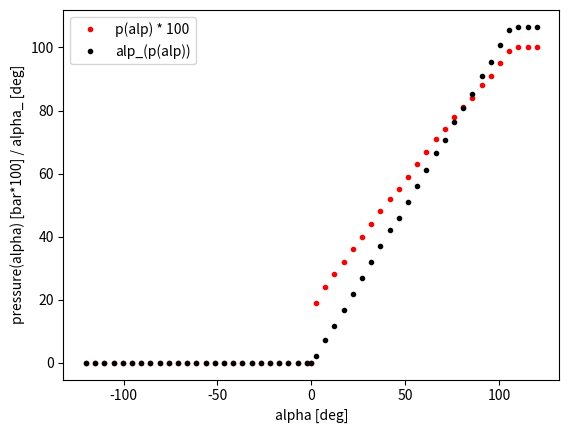
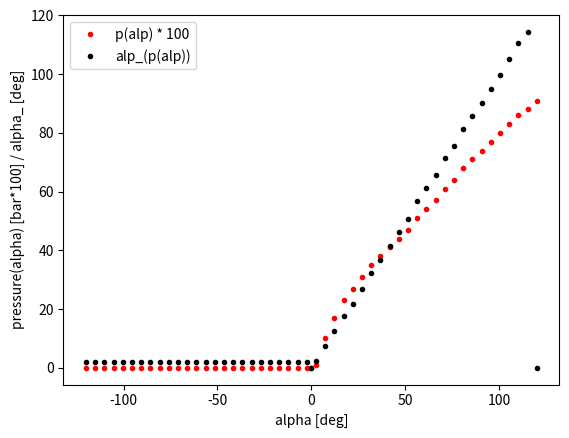
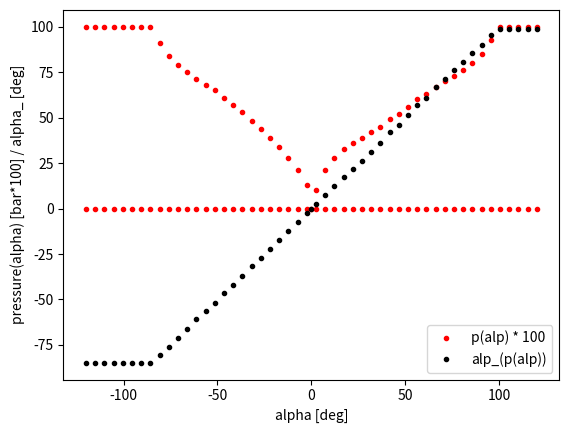
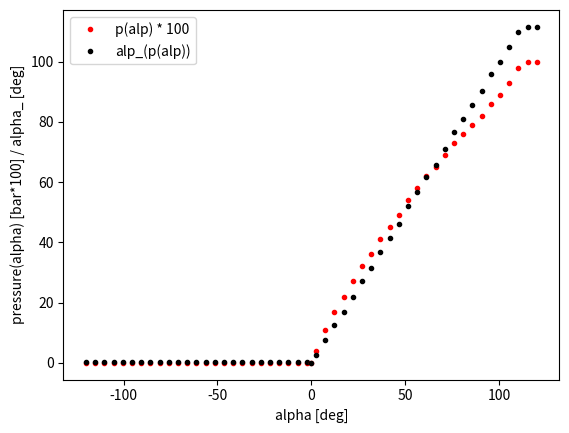
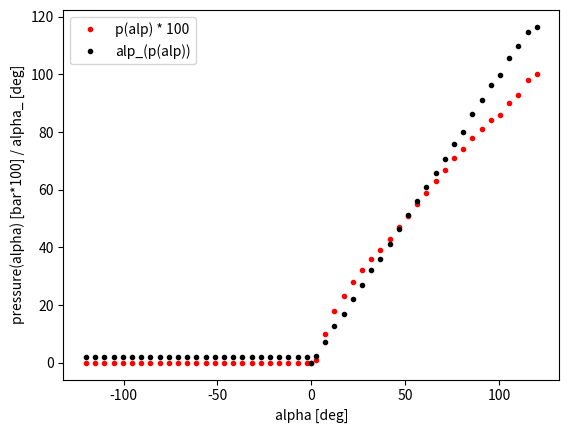

Write Python code to recreate these figures, in order.
# -*- coding: utf-8 -*-
"""
Created on Wed May 01 13:58:49 2019

[redacted]
"""
import numpy as np

clb = {
    'vS11__': {  # obs
        0: [1.367e-10, -3.889e-08, 4.048e-06, -2.128e-04, 1.359e-02, 1.256e-01],
        1: [2.312e-10, -6.387e-08, 6.399e-06, -3.063e-04, 1.448e-02, 1.844e-01],
        2: [1.301e-09, -3.507e-07, 3.155e-05, -1.048e-03, 1.761e-02, 2.219e-01],
        3:  [-2.921e-11, -1.889e-10, 2.836e-07, 6.081e-05, 5.698e-03, 1.441e-01],
        4:  [7.834e-11, -2.904e-08, 4.104e-06, -2.864e-04, 1.725e-02, -4.062e-03],
        5:  [1.797e-10, -6.622e-08, 9.305e-06, -6.456e-04, 2.932e-02, -1.377e-01]
        },
    'vS11___': {  # 19/08/29 obs
        0: [7.763918467045786e-10, -1.9007911865706754e-07, 1.6895216480386433e-05, -0.000696563913475042, 0.021529285790052623, 0.23729962302436852], 
        1: [-1.1688003355907625e-10, 3.262228762381627e-08, -2.479689050235238e-06, -5.030531828913613e-05, 0.017871793507729074, -0.02836710904370858],
        2: [1.4753156893859107e-09, -4.1032286775496736e-07, 4.395107966462804e-05, -0.002288177323864942, 0.0651863088464759, -0.24033325008363748],
        3: [3.28851379579006e-10, -1.3101616601789867e-08, -1.4505721223874318e-06, -0.0001138264865738512, 0.02236886220859973, 0.18422120223542174],
        4: [-1.948911557272794e-10, 6.382994990316917e-08, -7.3479601030375875e-06, 0.000307174954829839, 0.006590962193495432, 0.1040994925240043],
        5: [-1.8490676560567495e-10, 4.378316342430727e-08, -2.5890573328546297e-06, -9.65241955393128e-05, 0.01929378679667815, 0.030656864422897872]},
    'vS11_': {  # obs
        0: [1.377e-06, -2.178e-04, 1.636e-02, 7.900e-02],
        1: [1.798e-06, -3.091e-04, 2.256e-02, -9.096e-02],
        2: [5.349e-07, 7.972e-06, 5.529e-04, 3.766e-01],
        3: [5.447e-07, -4.419e-06, 7.001e-04, 3.619e-01],
        4: [1.049e-06, -1.427e-04, 1.335e-02, -8.880e-02],
        5: [1.328e-06, -1.743e-04, 1.374e-02, 3.609e-02],
        },
    'vS11': {  # special 2
        0: [1.5299195708295543e-10, -4.0578986053527206e-08, 3.840307564765325e-06, -0.00016283882151610571, 0.010922822121126488, 0.16845385348259134],
        1: [1.4536386602923124e-10, -5.603948095516581e-08, 7.999020668430735e-06, -0.0005256980610963052, 0.02251386614393631, -0.04185165354838994],
        2: [1.1447568823017596e-09, -2.937148364011541e-07, 2.8265594717713618e-05, -0.0012535626276979125, 0.03197500268216008, 0.028525859256495145],
        3: [1.299719061548217e-09, -2.582844399007761e-07, 1.949822428795414e-05, -0.0007376241023536275, 0.023561757069561828, 0.07212017968250314],
        4: [2.0125332430517237e-10, -5.593336837814883e-08, 5.836613341795258e-06, -0.00030599312904713643, 0.016976911564809655, -0.003367290652079191],
        5: [3.7253202591731913e-10, -1.1635734149985056e-07, 1.3380254048570842e-05, -0.0007057092062811565, 0.024954087815788197, -0.04607502817845186]
        }
    }


def get_pressure(alpha, version, max_pressure=1):
    pressure = []
    alpha_ = alpha[0:3] + [None] + alpha[3:]

    def cut_off(p):
        if p > max_pressure:
            # Warning('clb pressure > max_presse: I cutted it off')
            p_ = max_pressure
        elif p < 0:
            p_ = 0.00
        else:
            p_ = round(p, 2)
        return p_
    try:
        for idx, alp in enumerate(alpha_):
            if alp is not None:
                if idx == 2:
                    if alp > 0:  # left belly actuated
                        p = eval_poly(clb[version][idx], alp)
                        pressure.append(cut_off(p))
                        pressure.append(.00)  # actuator 3 -> right belly
                    elif alp == 0:
                        pressure.append(.00)
                        pressure.append(.00)
                    else:  # right belly actuated
                        pressure.append(.00)  # actuator 2 -> left belly
                        p = eval_poly(clb[version][idx+1], abs(alp))
                        pressure.append(cut_off(p))
                else:
                    p = eval_poly(clb[version][idx], alp)
                    pressure.append(cut_off(p))
        return pressure + [0, 0]  # 8 channels
    except KeyError:
        raise NotImplementedError


def get_alpha(pressure, version):
    pressure = pressure[:6]  # 6 clbs
    sign_alp = -1 if pressure[2] == 0 else 1

    alp = []
    for idx, p in enumerate(pressure):
        coeff = clb[version][idx]
        poly = np.poly1d(coeff)
        roots = (poly - p).roots
        roots = roots[~np.iscomplex(roots)].real
        roots = roots[roots > 0]
        roots = roots[roots < 120]
        if len(roots) == 1:
            alp.append(roots[0])
        elif len(roots) == 0:
            alp.append(0)
        else:
            alp.append(np.mean(roots))
    if sign_alp < 0:
        alp = alp[:2] + alp[-3:]
    else:
        alp = alp[:3] + alp[-2:]
    alp[2] *= sign_alp

    return alp


def eval_poly(coef, x):
    if x < 0:
        return 0
    else:
        poly = np.poly1d(coef)
        return poly(x)


if __name__ == '__main__':
    from matplotlib import pyplot as plt

    version = 'vS11'

    alp = [30, 45, -100, 45, 45]
    print('alp:\t', alp)
    p = get_pressure(alp, version=version)
    print('p:\t', p)
    alp_ = get_alpha(p, version)
    print('alp_:\t', [round(a) for a in alp_])

    alp = [30, 45, 100, 45, 45]
    print('\nalp:\t', alp)
    p = get_pressure(alp, version=version)
    print('p:\t', p)
    alp_ = get_alpha(p, version)
    print('alp_:\t', [round(a) for a in alp_])


    for alpha in np.linspace(-120, 120, 50):
        alp = [alpha]*5
        p = get_pressure(alp, version=version)
        alp_ = get_alpha(p, version)

        for idx, alp__ in enumerate(alp_):
            plt.figure(idx)
            if idx > 2:
                plt.plot(alp[idx], p[idx+1]*100, 'r.')
            else:
                plt.plot(alp[idx], p[idx]*100, 'r.')
            if idx == 2:
                plt.plot(alp[idx], p[idx+1]*100, 'r.')

            plt.plot(alp[idx], alp__, 'k.')
    for idx, _ in enumerate(alp_):
        plt.figure(idx)
        plt.xlabel('alpha [deg]')
        plt.ylabel('pressure(alpha) [bar*100] / alpha_ [deg]')
        plt.plot(0, 0, 'r.', label='p(alp) * 100')
        plt.plot(0, 0, 'k.', label='alp_(p(alp))')
        plt.legend()
